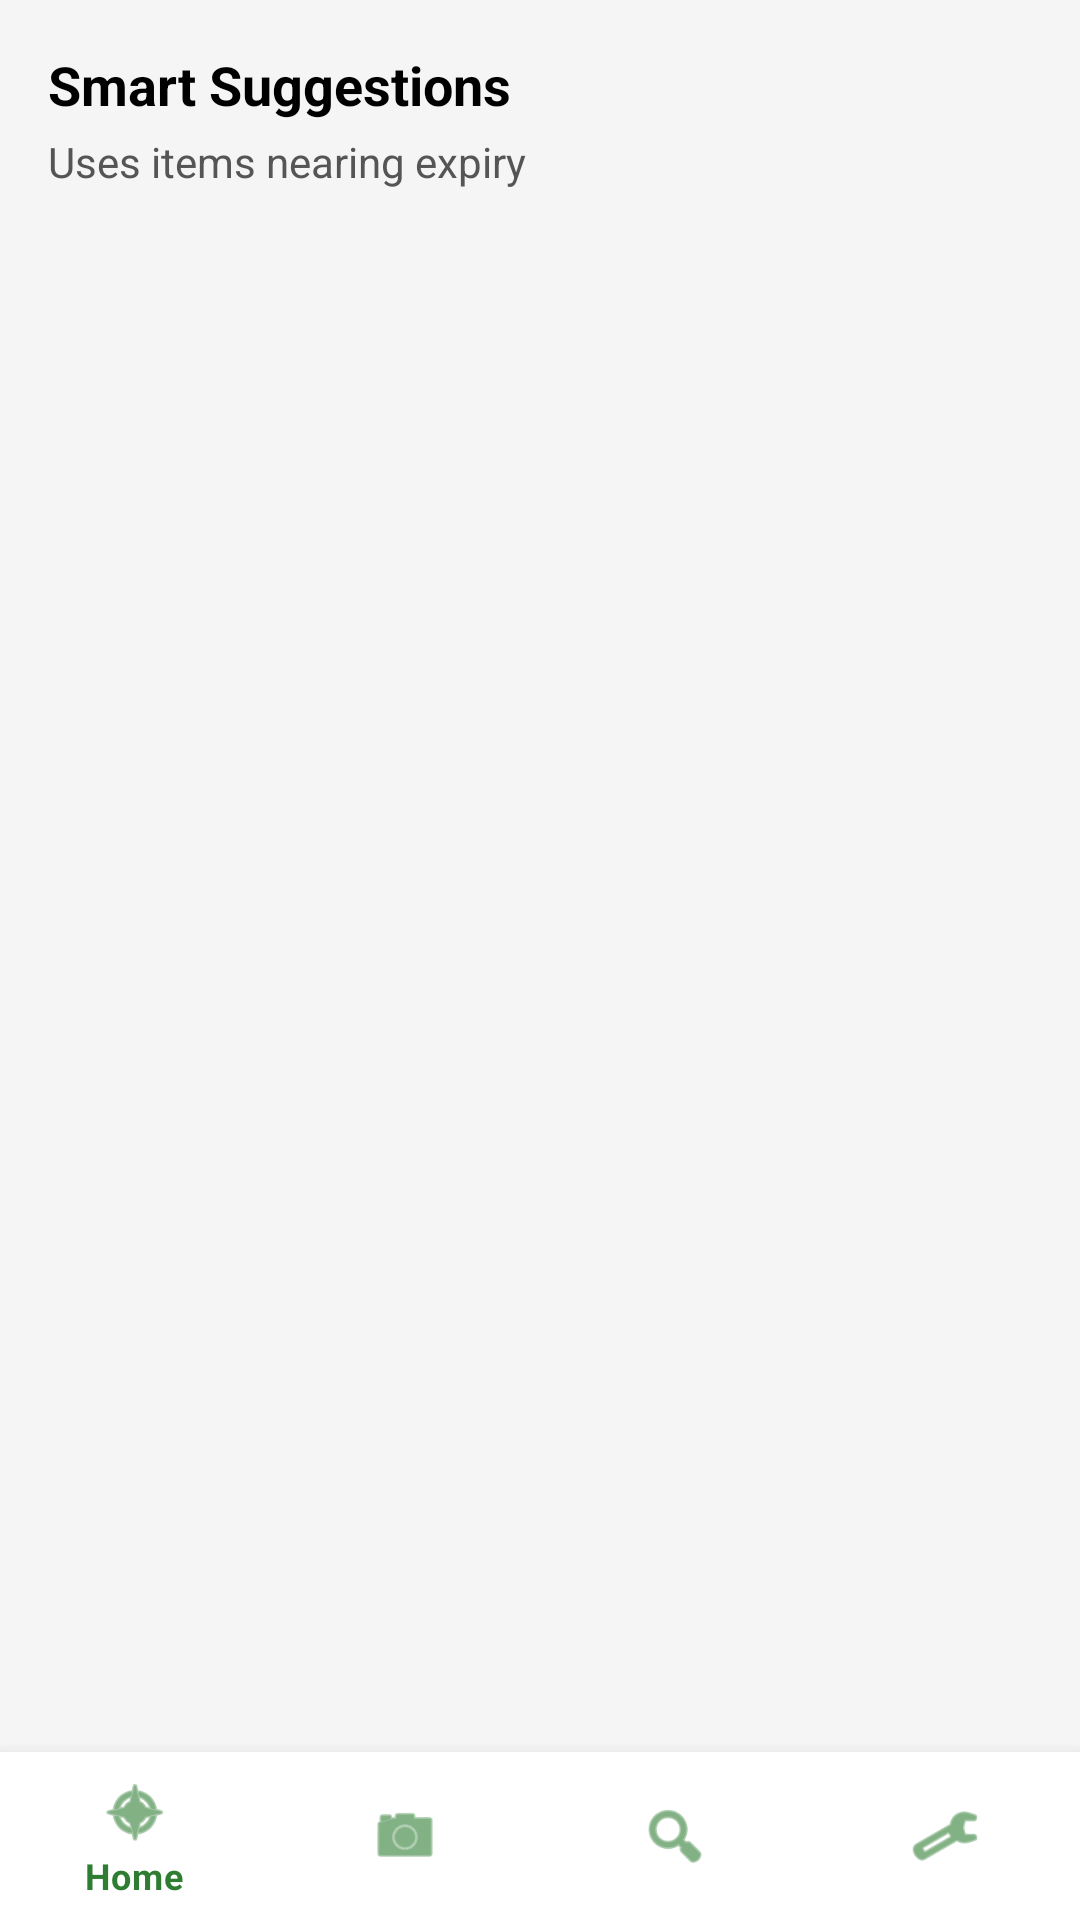

This screen was rendered from an Android layout file. Write that file and the resources it references.
<!-- AndroidManifest.xml: application theme Theme.MaterialComponents.Light.NoActionBar -->
<!-- res/layout/activity_recipes.xml -->
<?xml version="1.0" encoding="utf-8"?>
<androidx.constraintlayout.widget.ConstraintLayout xmlns:android="http://schemas.android.com/apk/res/android"
    xmlns:app="http://schemas.android.com/apk/res-auto"
    android:layout_width="match_parent"
    android:layout_height="match_parent">

    <androidx.constraintlayout.widget.ConstraintLayout
        android:layout_width="match_parent"
        android:layout_height="match_parent"
        android:background="@color/background">

        
        <androidx.core.widget.NestedScrollView
            android:layout_width="0dp"
            android:layout_height="0dp"
            android:fillViewport="true"
            app:layout_constraintBottom_toTopOf="@id/bottomNavigation"
            app:layout_constraintEnd_toEndOf="parent"
            app:layout_constraintStart_toStartOf="parent"
            app:layout_constraintTop_toTopOf="parent">

            <LinearLayout
                android:layout_width="match_parent"
                android:layout_height="wrap_content"
                android:orientation="vertical"
                android:padding="@dimen/spacing_medium">

                
                <TextView
                    android:layout_width="wrap_content"
                    android:layout_height="wrap_content"
                    android:layout_marginBottom="4dp"
                    android:text="@string/smart_suggestions"
                    android:textColor="@color/text_primary"
                    android:textSize="@dimen/text_size_title"
                    android:textStyle="bold" />

                <TextView
                    android:layout_width="wrap_content"
                    android:layout_height="wrap_content"
                    android:layout_marginBottom="@dimen/spacing_small"
                    android:text="@string/uses_items_expiry"
                    android:textColor="@color/text_secondary"
                    android:textSize="14sp" />

                
                <androidx.recyclerview.widget.RecyclerView
                    android:id="@+id/recyclerRecipes"
                    android:layout_width="match_parent"
                    android:layout_height="wrap_content"
                    android:nestedScrollingEnabled="false" />
            </LinearLayout>
        </androidx.core.widget.NestedScrollView>

        
        <com.google.android.material.bottomnavigation.BottomNavigationView
            android:id="@+id/bottomNavigation"
            android:layout_width="0dp"
            android:layout_height="wrap_content"
            android:background="@color/card_background"
            app:itemIconTint="@color/primary"
            app:itemTextColor="@color/primary"
            app:layout_constraintBottom_toBottomOf="parent"
            app:layout_constraintEnd_toEndOf="parent"
            app:layout_constraintStart_toStartOf="parent"
            app:menu="@menu/bottom_nav_menu" />

    </androidx.constraintlayout.widget.ConstraintLayout>
</androidx.constraintlayout.widget.ConstraintLayout>
<!-- resources referenced by this layout -->
<resources>
  <color name="background">#F5F5F5</color>
  <color name="card_background">#FFFFFF</color>
  <color name="primary">#2E7D32</color>
  <color name="text_primary">#000000</color>
  <color name="text_secondary">#555555</color>
  <dimen name="spacing_medium">16dp</dimen>
  <dimen name="spacing_small">8dp</dimen>
  <dimen name="text_size_title">18sp</dimen>
  <string name="smart_suggestions">Smart Suggestions</string>
  <string name="uses_items_expiry">Uses items nearing expiry</string>
</resources>
